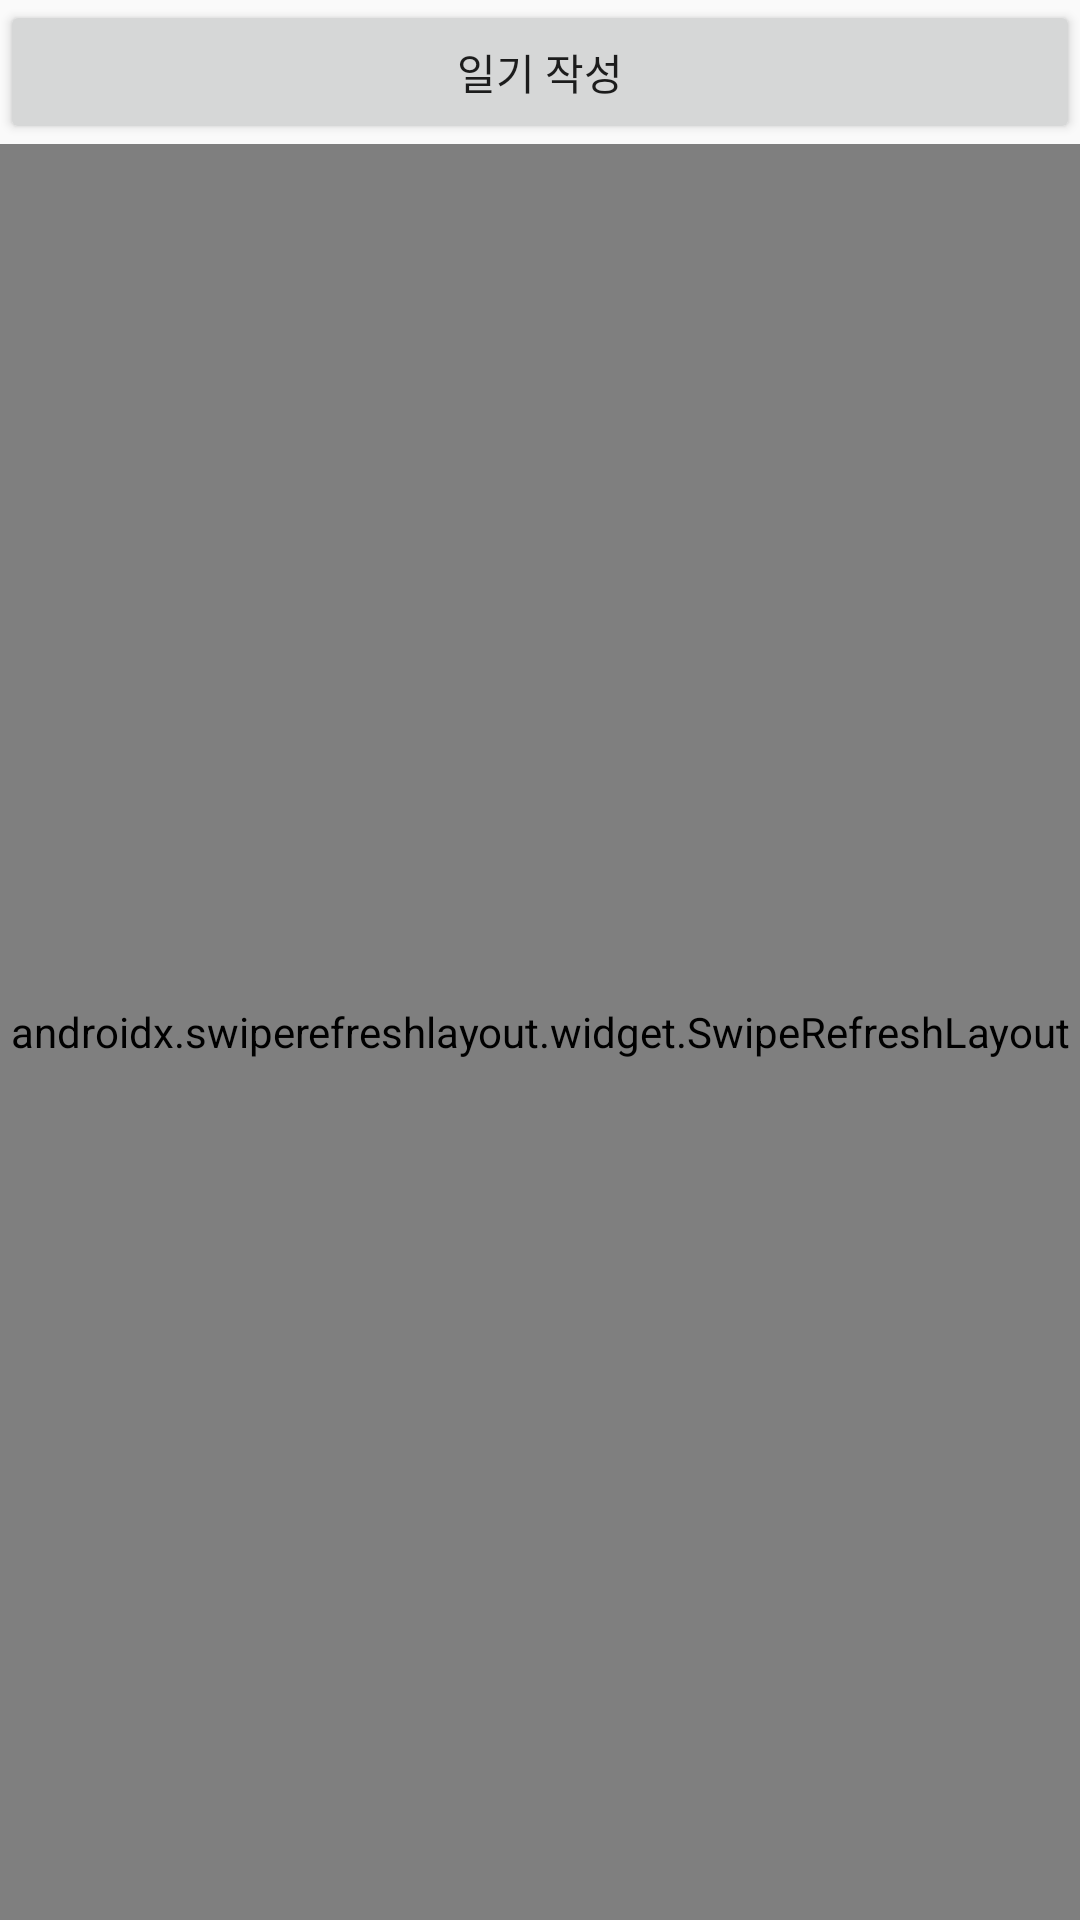

Reconstruct the res/layout file that produces this screen, plus the resources it refers to.
<!-- AndroidManifest.xml: application theme Theme.AppCompat.Light.NoActionBar -->
<!-- res/layout/content_main.xml -->
<?xml version="1.0" encoding="utf-8"?>
<LinearLayout xmlns:android="http://schemas.android.com/apk/res/android"
    android:layout_width="match_parent"
    android:layout_height="match_parent"
    android:orientation="vertical">

    <Button
        android:id="@+id/Diary_add"
        android:layout_width="match_parent"
        android:layout_height="wrap_content"
        android:text="일기 작성" />

    <androidx.swiperefreshlayout.widget.SwipeRefreshLayout
        android:id="@+id/swipe_view"
        android:layout_width="match_parent"
        android:layout_height="match_parent">

        <ScrollView
            android:layout_width="match_parent"
            android:layout_height="match_parent"
            android:fillViewport="true" />

        <androidx.recyclerview.widget.RecyclerView
            android:id="@+id/recyclerView"
            android:layout_width="match_parent"
            android:layout_height="match_parent">

        </androidx.recyclerview.widget.RecyclerView>

    </androidx.swiperefreshlayout.widget.SwipeRefreshLayout>

</LinearLayout>
<!-- resources referenced by this layout -->
<resources>

</resources>
